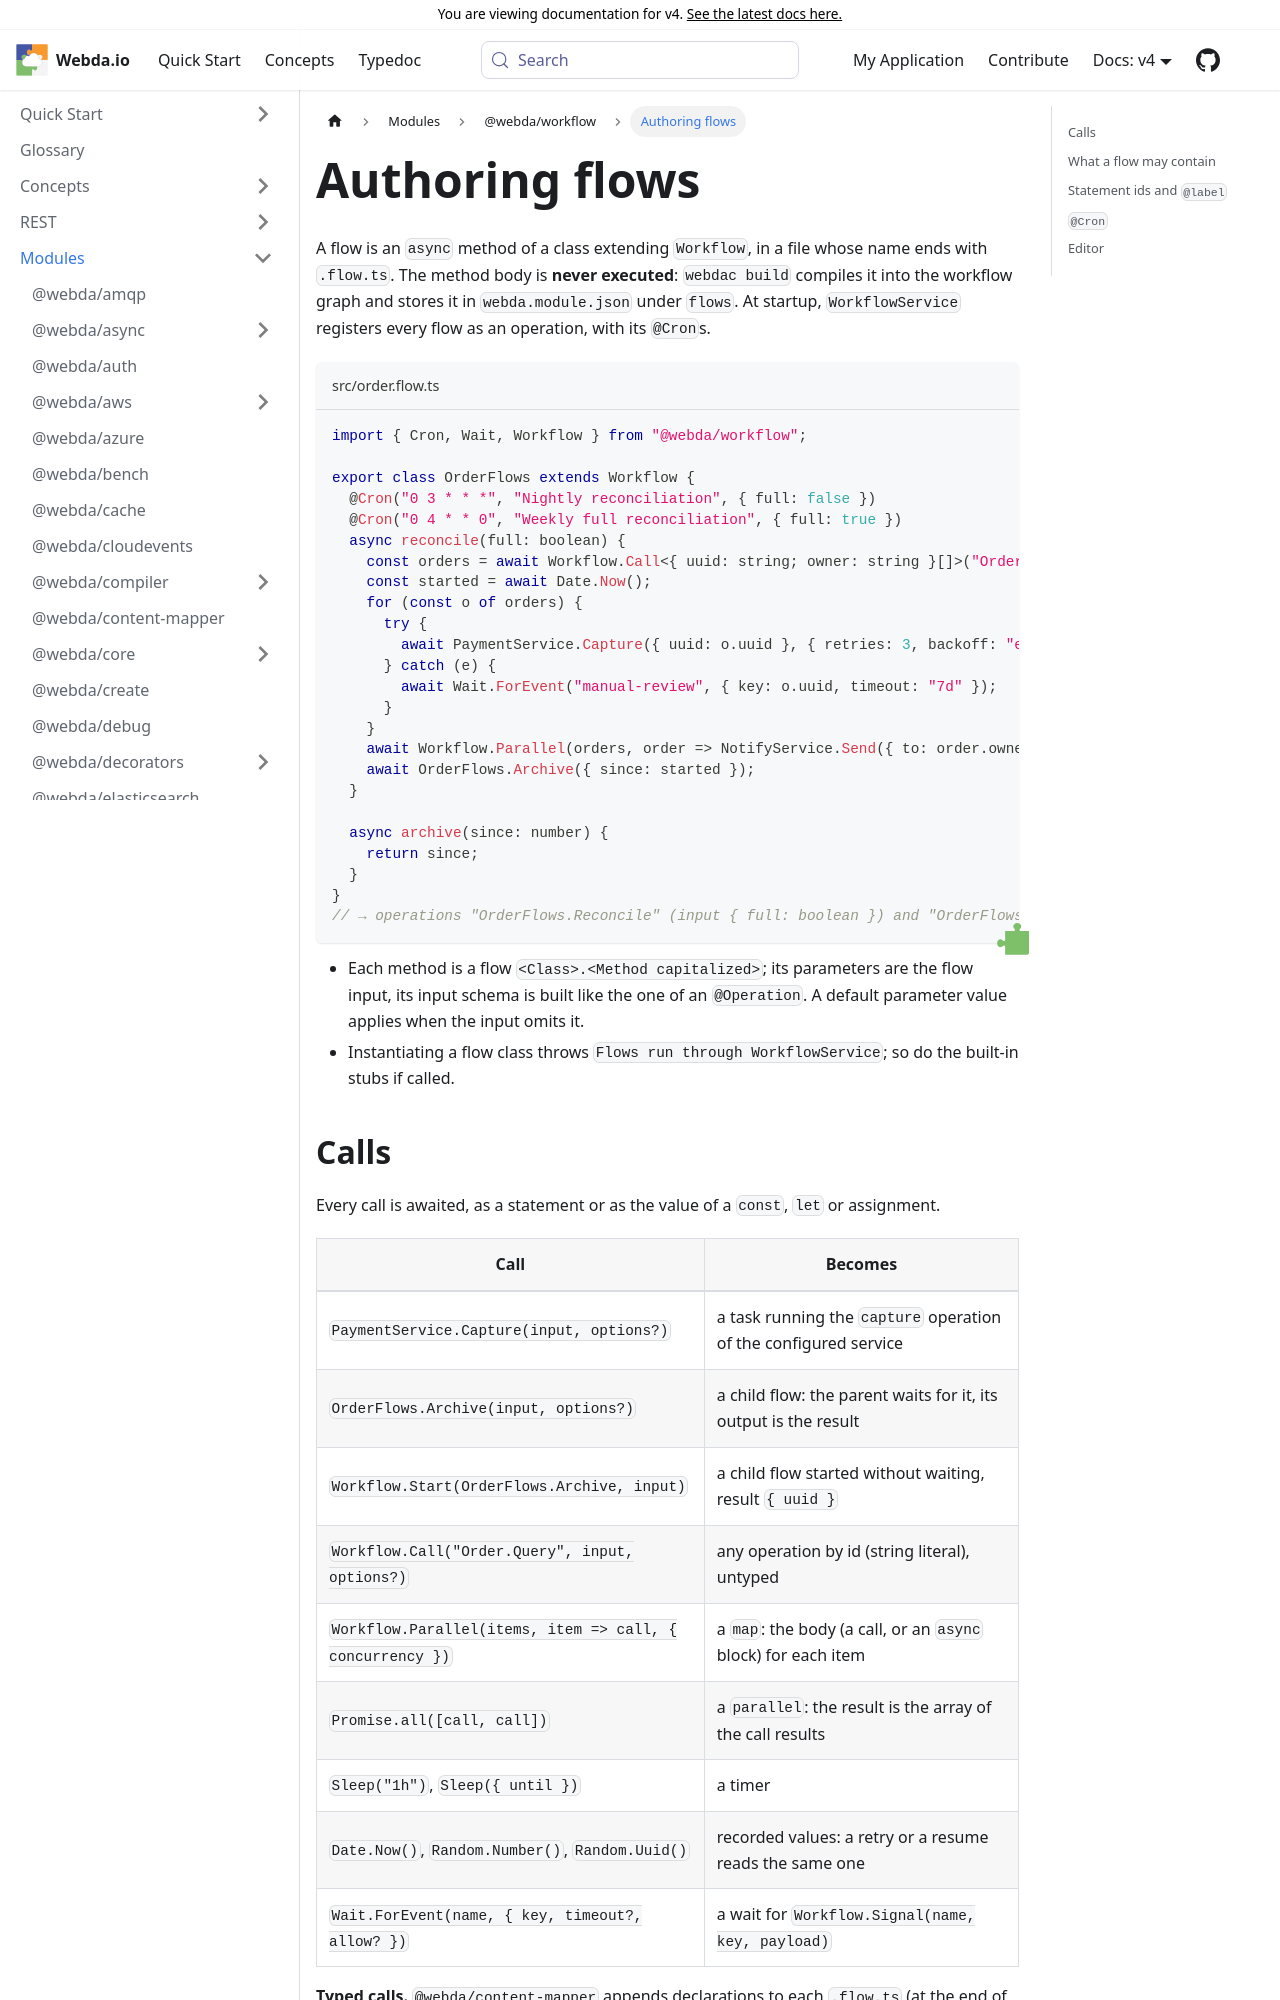

repository: loopingz/webda.io · page: v4/docs/Modules/workflow/Authoring flows/index.html · generator: docusaurus

---
sidebar_label: Authoring flows
---

# Authoring flows

A flow is an `async` method of a class extending `Workflow`, in a file whose name ends with `.flow.ts`. The method
body is **never executed**: `webdac build` compiles it into the workflow graph and stores it in `webda.module.json`
under `flows`. At startup, `WorkflowService` registers every flow as an operation, with its `@Cron`s.

```ts title="src/order.flow.ts"
import { Cron, Wait, Workflow } from "@webda/workflow";

export class OrderFlows extends Workflow {
  @Cron("0 3 * * *", "Nightly reconciliation", { full: false })
  @Cron("0 4 * * 0", "Weekly full reconciliation", { full: true })
  async reconcile(full: boolean) {
    const orders = await Workflow.Call<{ uuid: string; owner: string }[]>("Order.Query", { q: "status = 'PENDING'" });
    const started = await Date.Now();
    for (const o of orders) {
      try {
        await PaymentService.Capture({ uuid: o.uuid }, { retries: 3, backoff: "exponential", timeout: "30s" });
      } catch (e) {
        await Wait.ForEvent("manual-review", { key: o.uuid, timeout: "7d" });
      }
    }
    await Workflow.Parallel(orders, order => NotifyService.Send({ to: order.owner }), { concurrency: 5 });
    await OrderFlows.Archive({ since: started });
  }

  async archive(since: number) {
    return since;
  }
}
// → operations "OrderFlows.Reconcile" (input { full: boolean }) and "OrderFlows.Archive"
```

- Each method is a flow `<Class>.<Method capitalized>`; its parameters are the flow input, its input schema is built
  like the one of an `@Operation`. A default parameter value applies when the input omits it.
- Instantiating a flow class throws `Flows run through WorkflowService`; so do the built-in stubs if called.
